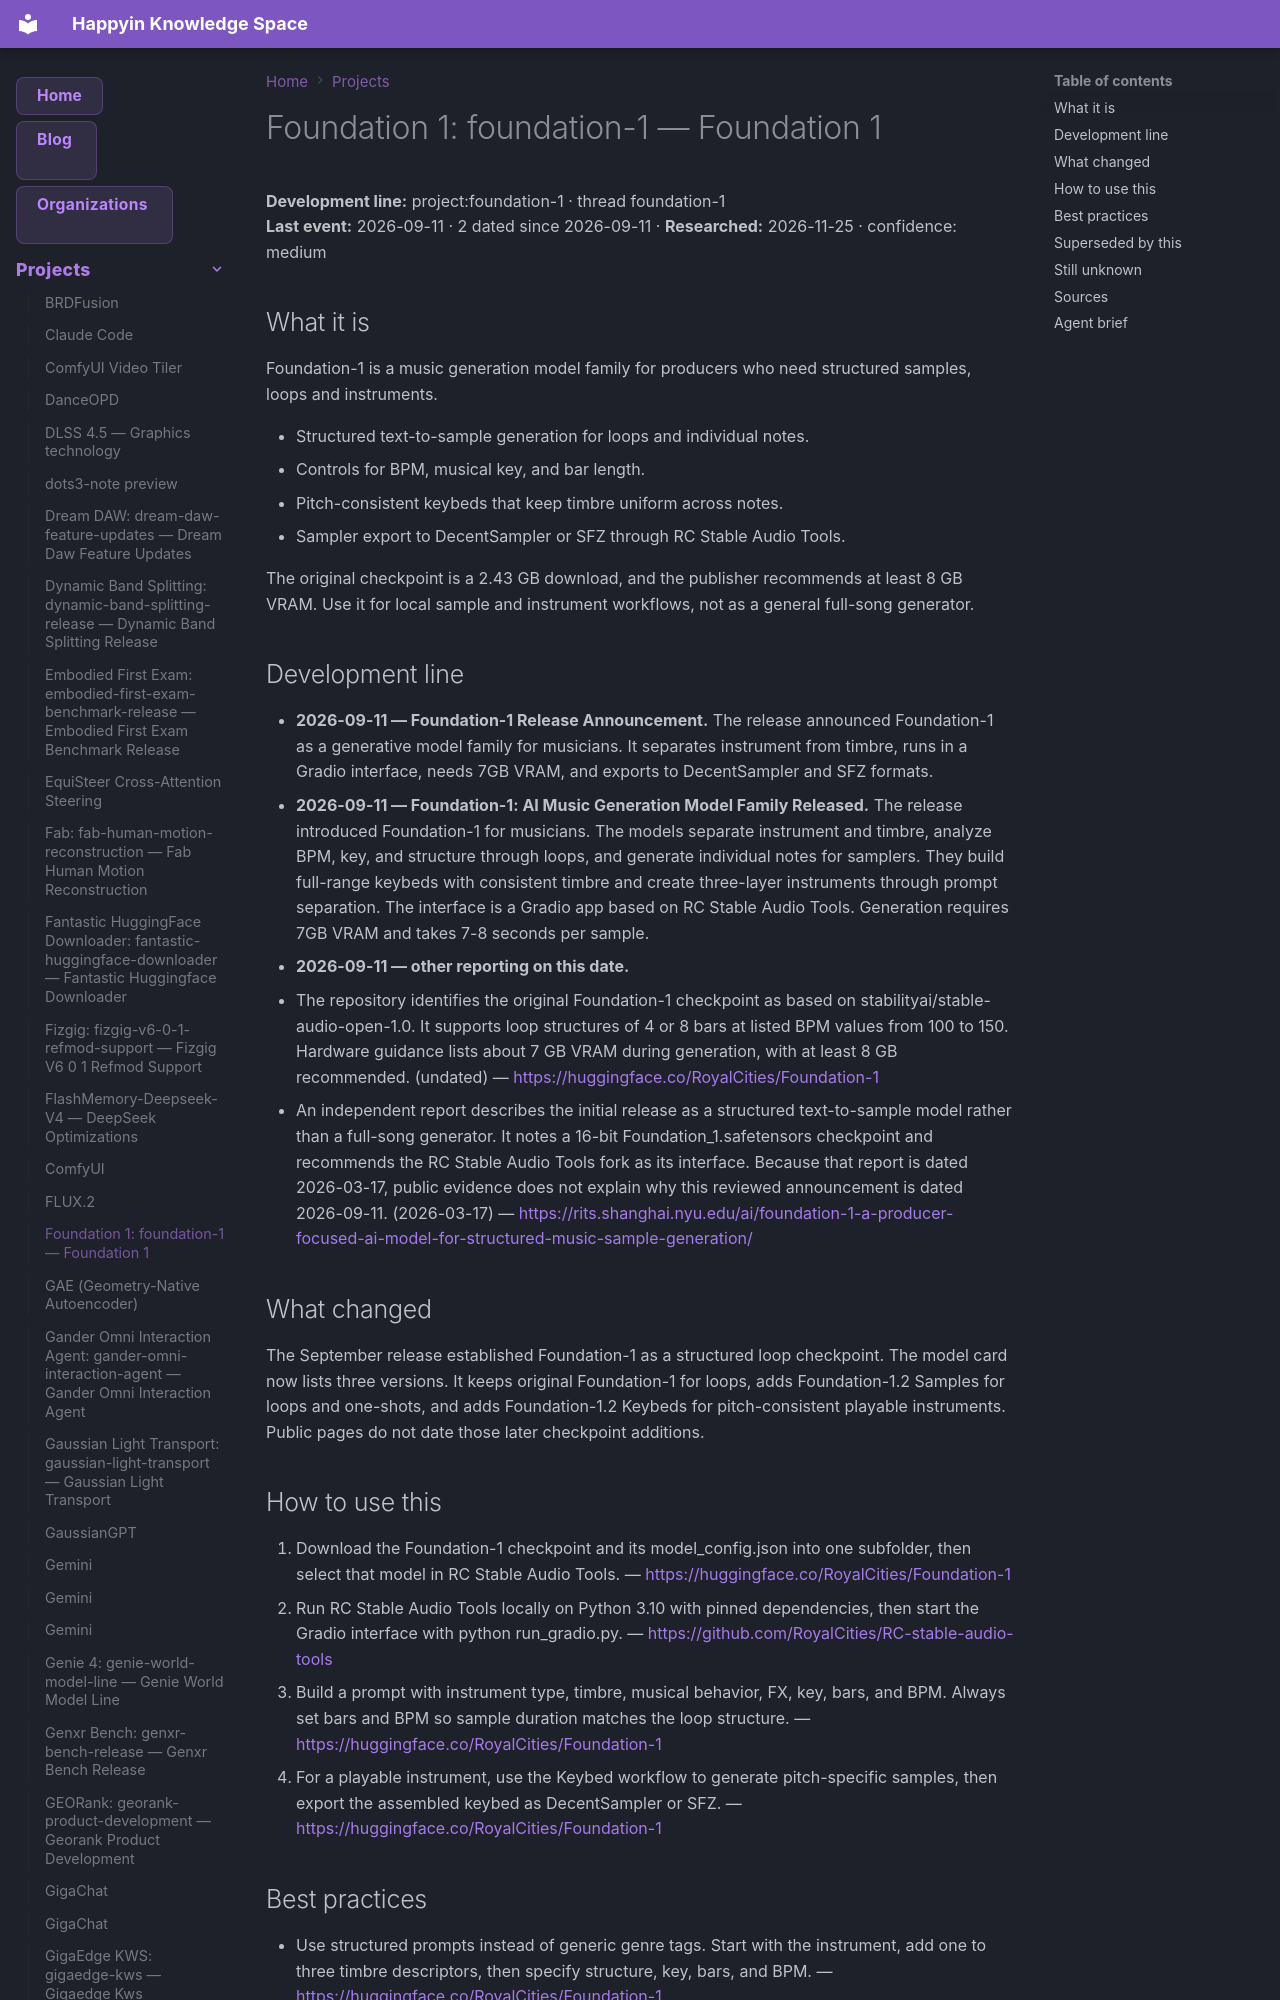

repository: AnastasiyaW/knowledge-space · page: projects/foundation-1/index.html · generator: mkdocs

---
title: "Foundation 1: foundation-1 — Foundation 1"
category: "projects"
date: 2026-09-11
tags: ["foundation-1", "project"]
aliases: ["Foundation 1: foundation-1"]
---

# Foundation 1: foundation-1 — Foundation 1

**Development line:** project:foundation-1 · thread foundation-1  
**Last event:** 2026-09-11 · 2 dated since 2026-09-11 · **Researched:** 2026-11-25 · confidence: medium

## What it is

Foundation-1 is a music generation model family for producers who need structured samples, loops and instruments.

- Structured text-to-sample generation for loops and individual notes.
- Controls for BPM, musical key, and bar length.
- Pitch-consistent keybeds that keep timbre uniform across notes.
- Sampler export to DecentSampler or SFZ through RC Stable Audio Tools.

The original checkpoint is a 2.43 GB download, and the publisher recommends at least 8 GB VRAM. Use it for local sample and instrument workflows, not as a general full-song generator.

## Development line

- **2026-09-11 — Foundation-1 Release Announcement.** The release announced Foundation-1 as a generative model family for musicians. It separates instrument from timbre, runs in a Gradio interface, needs 7GB VRAM, and exports to DecentSampler and SFZ formats.
- **2026-09-11 — Foundation-1: AI Music Generation Model Family Released.** The release introduced Foundation-1 for musicians. The models separate instrument and timbre, analyze BPM, key, and structure through loops, and generate individual notes for samplers. They build full-range keybeds with consistent timbre and create three-layer instruments through prompt separation. The interface is a Gradio app based on RC Stable Audio Tools. Generation requires 7GB VRAM and takes 7-8 seconds per sample.
- **2026-09-11 — other reporting on this date.**
  - The repository identifies the original Foundation-1 checkpoint as based on stabilityai/stable-audio-open-1.0. It supports loop structures of 4 or 8 bars at listed BPM values from 100 to 150. Hardware guidance lists about 7 GB VRAM during generation, with at least 8 GB recommended. (undated) — <https://huggingface.co/RoyalCities/Foundation-1>
  - An independent report describes the initial release as a structured text-to-sample model rather than a full-song generator. It notes a 16-bit Foundation_1.safetensors checkpoint and recommends the RC Stable Audio Tools fork as its interface. Because that report is dated 2026-03-17, public evidence does not explain why this reviewed announcement is dated 2026-09-11. (2026-03-17) — <https://rits.shanghai.nyu.edu/ai/foundation-1-a-producer-focused-ai-model-for-structured-music-sample-generation/>

## What changed

The September release established Foundation-1 as a structured loop checkpoint. The model card now lists three versions. It keeps original Foundation-1 for loops, adds Foundation-1.2 Samples for loops and one-shots, and adds Foundation-1.2 Keybeds for pitch-consistent playable instruments. Public pages do not date those later checkpoint additions.
